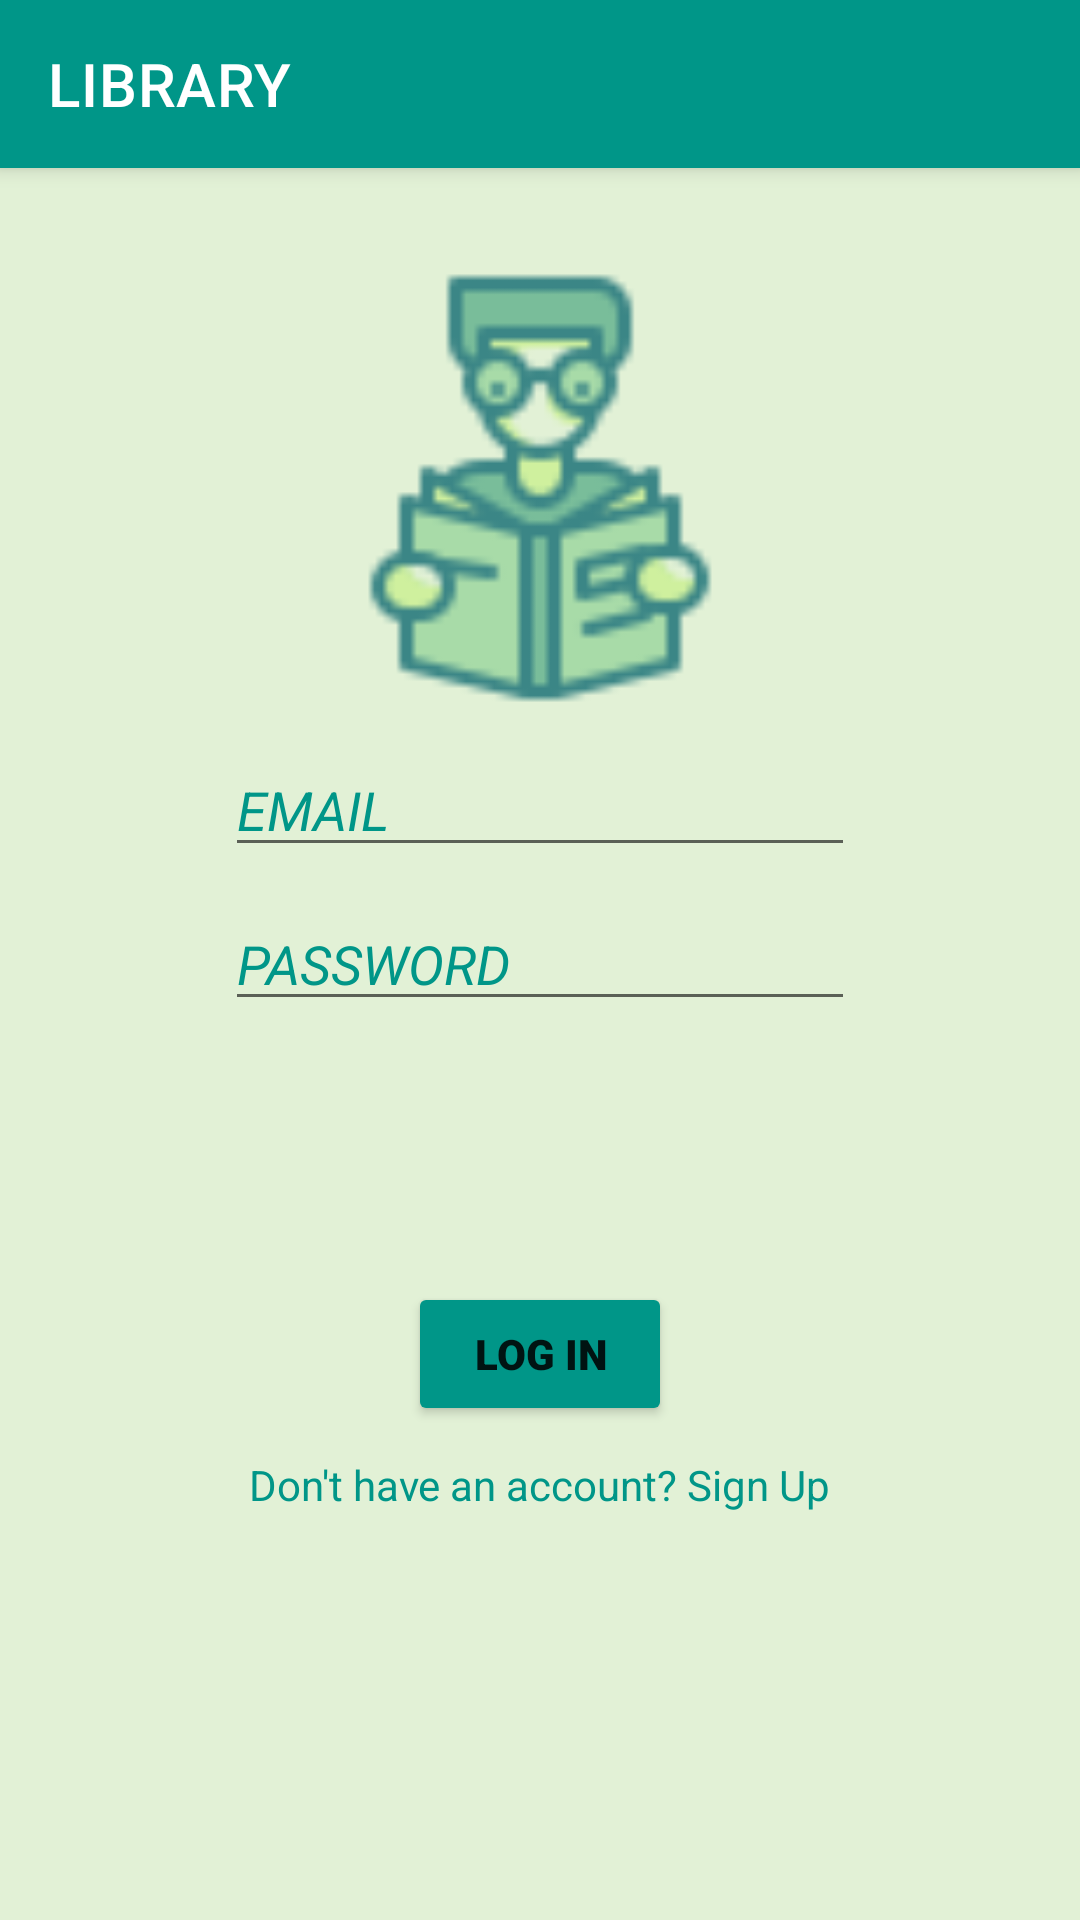

Android layout source for this screen:
<!-- AndroidManifest.xml: application theme Theme.SpringAndroidProject -->
<!-- res/layout/activity_log_in.xml -->
<?xml version="1.0" encoding="utf-8"?>
<androidx.constraintlayout.widget.ConstraintLayout xmlns:android="http://schemas.android.com/apk/res/android"
    xmlns:app="http://schemas.android.com/apk/res-auto"
    xmlns:tools="http://schemas.android.com/tools"
    android:layout_width="match_parent"
    android:layout_height="match_parent"
    android:background="#E2F1D6"
    tools:context=".Activities.LogInActivity">

    <com.google.android.material.appbar.MaterialToolbar
        android:layout_width="match_parent"
        android:layout_height="?attr/actionBarSize"
        android:id="@+id/toolBar_login"
        app:title="LIBRARY"
        android:background="#009688"
        style="@style/Widget.MaterialComponents.Toolbar.Primary"
        app:layout_constraintStart_toStartOf="parent"
        app:layout_constraintTop_toTopOf="parent"
        />


    <androidx.constraintlayout.widget.ConstraintLayout
        android:layout_width="wrap_content"
        android:layout_height="wrap_content"
        app:layout_constraintStart_toStartOf="parent"
        app:layout_constraintTop_toTopOf="parent"
        app:layout_constraintBottom_toBottomOf="parent"
        app:layout_constraintEnd_toEndOf="parent"
        >

        <ImageView
            android:id="@+id/imageViewLogIn"
            android:layout_width="150dp"
            android:layout_height="150dp"
            android:src="@drawable/book6"
            android:layout_marginTop="10dp"
            app:layout_constraintEnd_toEndOf="parent"
            app:layout_constraintStart_toStartOf="parent"
            app:layout_constraintTop_toTopOf="parent" />

        <EditText
            android:id="@+id/email"
            android:layout_width="wrap_content"
            android:layout_height="wrap_content"
            android:hint="EMAIL"
            android:ems="10"
            android:layout_marginTop="10dp"
            android:inputType="textEmailAddress"
            android:textColorHint="#009688"
            android:textStyle="italic"
            android:textColor="#009688"
            app:layout_constraintEnd_toEndOf="parent"
            app:layout_constraintStart_toStartOf="parent"
            app:layout_constraintTop_toBottomOf="@+id/imageViewLogIn"
             />

        <EditText
            android:id="@+id/password"
            android:layout_width="wrap_content"
            android:layout_height="wrap_content"
            android:hint="PASSWORD"
            android:ems="10"
            android:layout_marginTop="10dp"
            android:inputType="textPassword"
            android:textColorHint="#009688"
            android:textStyle="italic"
            android:textColor="#009688"
            app:layout_constraintEnd_toEndOf="@id/email"
            app:layout_constraintStart_toStartOf="@id/email"
            app:layout_constraintTop_toBottomOf="@id/email" />

        <Button
            android:id="@+id/loginButton"
            android:layout_width="wrap_content"
            android:layout_height="wrap_content"
            android:fontFamily="sans-serif-black"
            android:text="Log In"
            android:backgroundTint="#009688"
            app:layout_constraintEnd_toEndOf="@+id/password"
            app:layout_constraintBottom_toBottomOf="parent"
            app:layout_constraintStart_toStartOf="@+id/password"
            app:layout_constraintTop_toBottomOf="@id/password" />

        <TextView
            android:id="@+id/signUptextView"
            android:layout_width="wrap_content"
            android:layout_height="wrap_content"
            android:textColor="#009688"
            android:layout_marginTop="10dp"
            android:text="Don't have an account? Sign Up"
            app:layout_constraintEnd_toEndOf="@+id/loginButton"
            app:layout_constraintStart_toStartOf="@+id/loginButton"
            app:layout_constraintTop_toBottomOf="@+id/loginButton" />

        <ProgressBar
            android:id="@+id/progressBarLogin"
            style="?android:attr/progressBarStyle"
            android:layout_width="wrap_content"
            android:layout_height="wrap_content"
            android:visibility="invisible"
            android:layout_marginTop="10dp"
            app:layout_constraintTop_toBottomOf="@+id/signUptextView"
            app:layout_constraintBottom_toBottomOf="parent"
            app:layout_constraintEnd_toEndOf="@+id/signUptextView"
            app:layout_constraintStart_toStartOf="@+id/signUptextView" />


    </androidx.constraintlayout.widget.ConstraintLayout>


</androidx.constraintlayout.widget.ConstraintLayout>
<!-- resources referenced by this layout -->
<resources>
  <!-- drawable book6: png bitmap (drawable, 2186 bytes) -->
  <style name="Theme.SpringAndroidProject" parent="Theme.MaterialComponents.DayNight.NoActionBar">
          
          <item name="colorPrimary">@color/purple_500</item>
          <item name="colorPrimaryVariant">@color/purple_700</item>
          <item name="colorOnPrimary">@color/white</item>
          
          <item name="colorSecondary">@color/teal_200</item>
          <item name="colorSecondaryVariant">@color/teal_700</item>
          <item name="colorOnSecondary">@color/black</item>
          
          <item name="android:statusBarColor">?attr/colorPrimaryVariant</item>
          
      </style>
  <!-- not gathered from this repository: default colours our renderer supplied (Android Studio template values) -->
  <color name="purple_500">#FF6200EE</color>
  <color name="purple_700">#FF3700B3</color>
  <color name="teal_200">#FF03DAC5</color>
  <color name="teal_700">#FF018786</color>
  <color name="black">#FF000000</color>
  <color name="white">#FFFFFFFF</color>
</resources>
